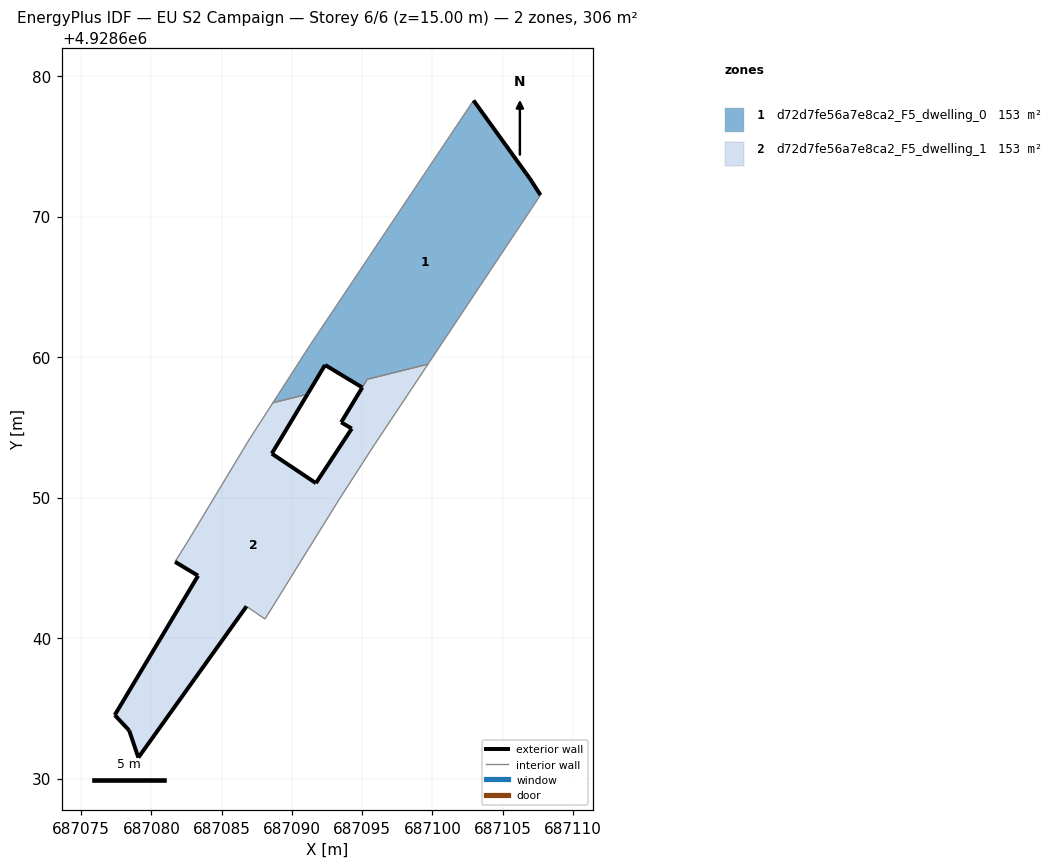
=== STOREY PLAN SPEC (per zone: floor XY polygon, exterior-wall plan segments, windows/doors) ===
zone 1: d72d7fe56a7e8ca2_F5_dwelling_0  (153.2 m²)
  floor: (687099.69, 4928659.50) (687107.70, 4928671.53) (687106.94, 4928672.71) (687106.65, 4928673.11) (687102.93, 4928678.26) (687091.29, 4928660.85) (687088.65, 4928656.75) (687091.12, 4928657.36) (687092.36, 4928659.44) (687095.01, 4928657.84) (687095.37, 4928658.42)
  exterior wall: (687092.36, 4928659.44) – (687091.12, 4928657.36)  [2.4 m]
  exterior wall: (687102.93, 4928678.26) – (687106.65, 4928673.11)  [6.4 m]
  exterior wall: (687106.65, 4928673.11) – (687106.94, 4928672.71)  [0.5 m]
  exterior wall: (687106.94, 4928672.71) – (687107.70, 4928671.53)  [1.4 m]
  exterior wall: (687095.01, 4928657.84) – (687092.36, 4928659.44)  [3.1 m]
  interior walls: 7
zone 2: d72d7fe56a7e8ca2_F5_dwelling_1  (152.7 m²)
  floor: (687088.09, 4928641.35) (687093.39, 4928649.91) (687095.88, 4928653.77) (687099.69, 4928659.50) (687095.37, 4928658.42) (687093.51, 4928655.36) (687094.26, 4928654.91) (687091.71, 4928651.03) (687088.57, 4928653.13) (687091.12, 4928657.36) (687088.65, 4928656.75) (687086.99, 4928654.18) (687086.51, 4928653.39) (687082.74, 4928647.13) (687081.68, 4928645.43) (687083.32, 4928644.44) (687077.39, 4928634.52) (687078.42, 4928633.42) (687079.07, 4928631.49) (687086.77, 4928642.26)
  exterior wall: (687079.07, 4928631.49) – (687078.42, 4928633.42)  [2.0 m]
  exterior wall: (687078.42, 4928633.42) – (687077.39, 4928634.52)  [1.5 m]
  exterior wall: (687077.39, 4928634.52) – (687083.32, 4928644.44)  [11.6 m]
  exterior wall: (687083.32, 4928644.44) – (687081.68, 4928645.43)  [1.9 m]
  exterior wall: (687091.12, 4928657.36) – (687088.57, 4928653.13)  [4.9 m]
  exterior wall: (687088.57, 4928653.13) – (687091.71, 4928651.03)  [3.8 m]
  exterior wall: (687091.71, 4928651.03) – (687094.26, 4928654.91)  [4.6 m]
  exterior wall: (687094.26, 4928654.91) – (687093.51, 4928655.36)  [0.9 m]
  exterior wall: (687086.77, 4928642.26) – (687079.07, 4928631.49)  [13.2 m]
  exterior wall: (687093.51, 4928655.36) – (687095.01, 4928657.84)  [2.9 m]
  interior walls: 12

=== DERIVED (storey summary) ===
Building: EU S2 Campaign
Storey: 6 of 6  (floor level z = 15.00 m)
Storey gross floor area: 305.9 m²
Zones on this storey: 2
  - d72d7fe56a7e8ca2_F5_dwelling_0: floor 153.2 m²; exterior wall 13.8 m (41.3 m²); WWR 0.0%
  - d72d7fe56a7e8ca2_F5_dwelling_1: floor 152.7 m²; exterior wall 47.4 m (142.2 m²); WWR 0.0%
Zone adjacency (shared interzone walls):
  - d72d7fe56a7e8ca2_F5_dwelling_0 ↔ d72d7fe56a7e8ca2_F5_dwelling_1